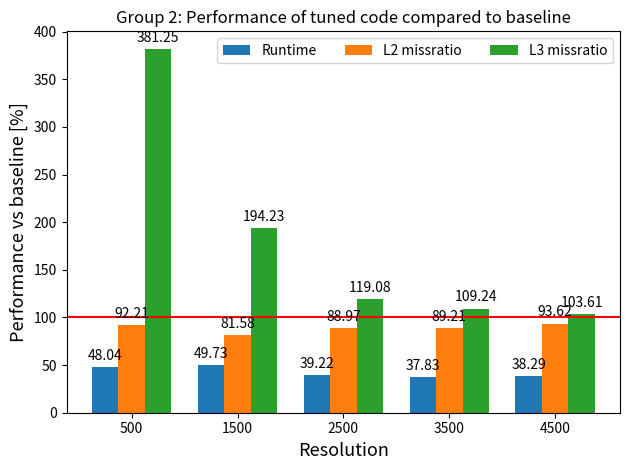

Write Python code to recreate this figure.
import numpy as np
import matplotlib.pyplot as plt


resolutions = np.array([500, 1500, 2500, 3500, 4500])


# Baseline performance
orig_runtime =       np.array([0.032248, 0.234791, 0.911041, 1.910234, 3.167433]) # s
orig_L2missratio =   np.array([0.2362, 0.1878, 0.1713, 0.1705, 0.1741]) # %
orig_L3missratio =   np.array([0.0016, 0.3937, 0.8039, 0.8943, 0.9545]) # %

# Our best performance
tuned_runtime =      np.array([0.015493, 0.116756, 0.357297, 0.722641, 1.212902])
tuned_L2missratio =  np.array([0.2178, 0.1532, 0.1524, 0.1521, 0.1630])
tuned_L3missratio =  np.array([0.0061, 0.7647, 0.9573, 0.9769, 0.9890])

# Change
perc_runtime = tuned_runtime / orig_runtime * 100
perc_L2missratio = tuned_L2missratio / orig_L2missratio * 100
perc_L3missratio = tuned_L3missratio / orig_L3missratio * 100

perc_data = {
    'Runtime': np.round(perc_runtime, 2),
    'L2 missratio': np.round(perc_L2missratio, 2),
    'L3 missratio': np.round(perc_L3missratio, 2),
}

# fig, ax1 = plt.subplots(nrows=1, ncols=1, figsize=(7, 4))
fig, ax1 = plt.subplots()

bar_resolutions = ['500', '1500', '2500', '3500', '4500'] # Needs to be text or the bar plot comes out stupid

x = np.arange(len(bar_resolutions))  # the label locations
width = 0.25  # the width of the bars
multiplier = 0

for attribute, measurement in perc_data.items():
    offset = width * multiplier
    rects = ax1.bar(x + offset, measurement, width, label=attribute)
    ax1.bar_label(rects, padding=3)
    multiplier += 1


# ax1.bar(bar_resolutions, perc_runtime)

ax1.axhline(y = 100, color = 'r', linestyle = '-')


ax1.set_xlabel("Resolution", fontsize=13)
ax1.set_ylabel("Performance vs baseline [%]", fontsize=13)
ax1.set_title("Group 2: Performance of tuned code compared to baseline")
ax1.set_xticks(x + width, bar_resolutions)
ax1.legend(loc='upper right', ncols=3)
plt.tight_layout()
plt.show()

